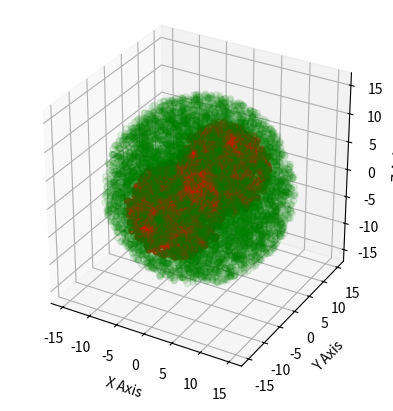
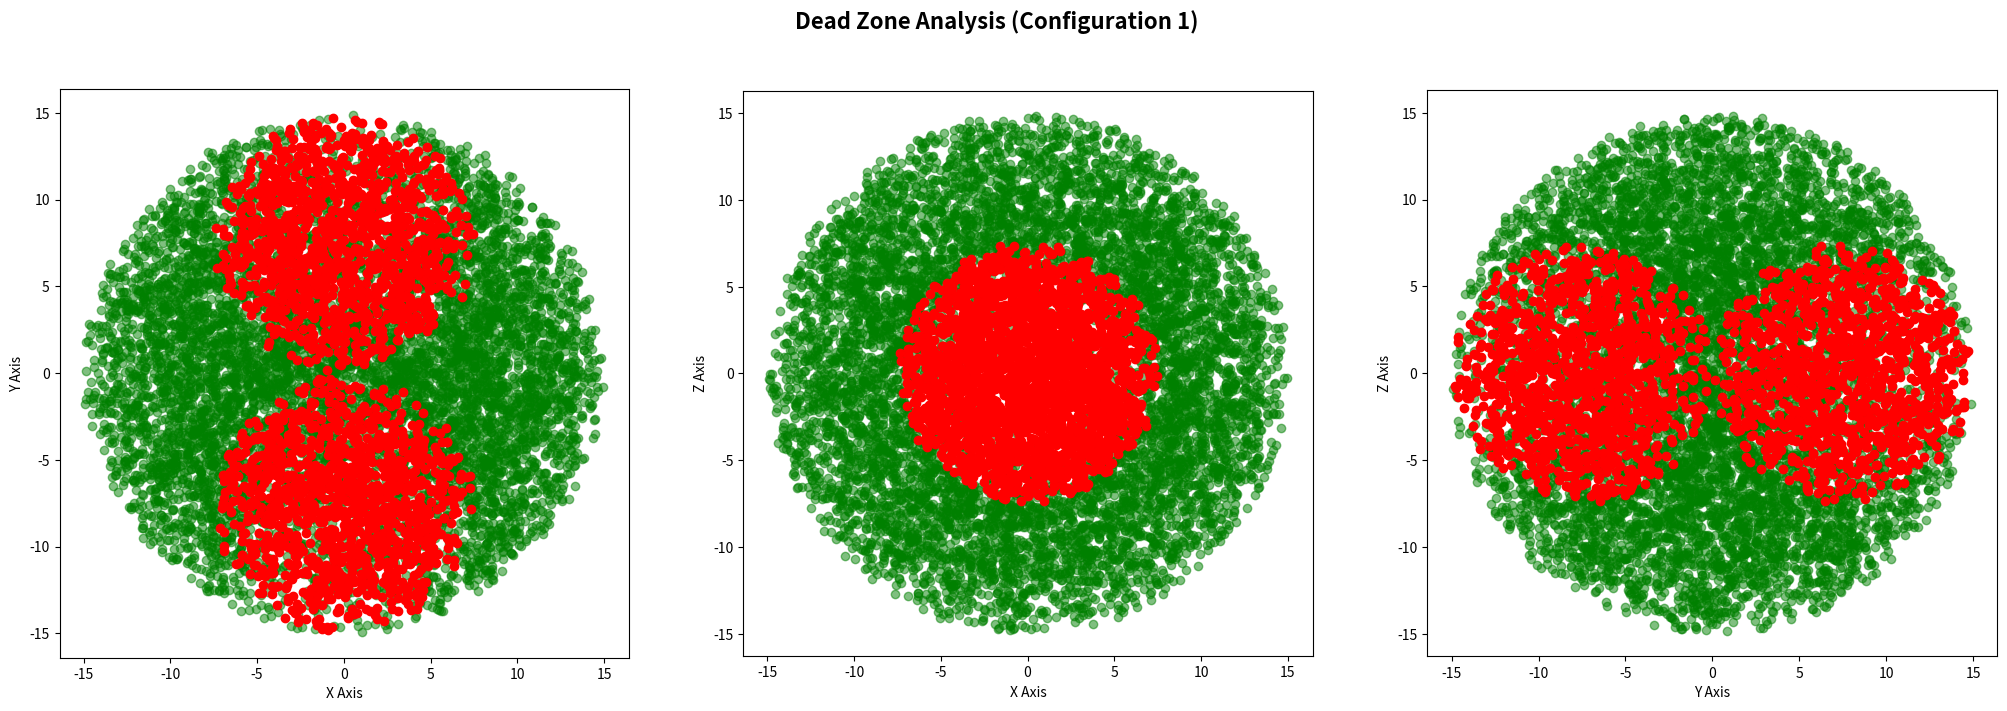

Reproduce these figures in Python, in order.
import numpy as np
from math import *
import matplotlib.pyplot as plt
from mpl_toolkits.mplot3d import Axes3D


def pure_math(lengths, angles):
    l1, l2 = lengths
    theta1, theta2, theta3 = angles

    x1, y1, z1 = 0, 0, 0

    x2 = -l1 * sin(theta1) * cos(theta2)
    y2 = l1 * sin(theta2)
    z2 = -l1 * cos(theta1) * cos(theta2)

    x3 = x2 - l2 * cos(theta1) * sin(theta3) - l2 * cos(theta2) * cos(theta3) * sin(theta1)
    y3 = y2 + l2 * cos(theta3) * sin(theta2)
    z3 = z2 + l2 * sin(theta1) * sin(theta3) - l2 * cos(theta1) * cos(theta2) * cos(theta3)

    return (x1, y1, z1), (x2, y2, z2), (x3, y3, z3)


def inverse(lengths, target, a2=False, a3=False, deg=False):
    l1, l2 = lengths
    x, y, z = target
    dist = np.linalg.norm(target)

    if dist > sum(lengths):
        return None

    # theta3 *= -1
    # Returns [0, 180]. +/- expands solution to [-180, 180].
    try:
        theta3 = (l1**2 + l2**2 - dist**2) / (2 * l1 * l2)
        theta3 = acos(theta3) - pi
        if a3:
            theta3 *= -1
    except (ValueError, ZeroDivisionError):
        return None

    # theta2 = (pi - theta2)
    # Returns [-90, 90]. (pi - theta2) expands solution to [-180, 180].
    try:
        theta2 = y / (l1 + l2 * cos(theta3))
        theta2 = asin(theta2)
        if a2:
            theta2 = pi - theta2
    except (ValueError, ZeroDivisionError):
        return None

    # theta1 -= 2 * pi
    # Sometimes (theta1 - 2 * pi). Doesn't matter. Either is cool.
    try:
        theta1 = atan2(z, -x) + atan2((l1 + l2 * cos(theta3)) * cos(theta2), l2 * sin(theta3))
    except (ValueError, ZeroDivisionError):
        return None

    if deg:
        return degrees(theta1), degrees(theta2), degrees(theta3)
    else:
        return theta1, theta2, theta3


def full_analysis(l1, l2, n):
    d = l1 + l2

    phi = np.random.uniform(0, 2*pi, n)
    costheta = np.random.uniform(-1, 1, n)
    u = np.random.uniform(0, 1, n)

    theta = np.arccos(costheta)
    r = d * u**(1/3)
    x = r * np.sin(theta) * np.cos(phi)
    y = r * np.sin(theta) * np.sin(phi)
    z = r * np.cos(theta)

    x_good, x_bad = [], []
    y_good, y_bad = [], []
    z_good, z_bad = [], []

    for i in range(len(x)):
        try:
            angles = inverse((l1, l2), (x[i], y[i], z[i]))
            forward = pure_math((l1, l2), angles)[2]
            assert(np.linalg.norm(np.array(forward) - np.array((x[i], y[i], z[i]))) < 0.0001)
            x_good.append(x[i])
            y_good.append(y[i])
            z_good.append(z[i])
        except:
            x_bad.append(x[i])
            y_bad.append(y[i])
            z_bad.append(z[i])

    fig = plt.figure()
    ax = fig.add_subplot(111, projection='3d')
    ax.set_aspect('equal')
    ax.scatter([-d, d, 0, 0, 0, 0], [0, 0, -d, d, 0, 0], [0, 0, 0, 0, -d, d], alpha=0)
    ax.scatter(x_good, y_good, z_good, c='g', alpha=0.1)
    ax.scatter(x_bad, y_bad, z_bad, c='r')
    ax.set_xlabel('X Axis')
    ax.set_ylabel('Y Axis')
    ax.set_zlabel('Z Axis')

    fig2 = plt.figure(figsize=(25, 7.5), dpi=80)
    fig2.suptitle('Dead Zone Analysis (Configuration 1)', fontsize=16, fontweight='bold')

    ax1 = fig2.add_subplot(131)
    ax1.set_aspect('equal')
    ax1.scatter(x_good, y_good, c='g', alpha=0.5)
    ax1.scatter(x_bad, y_bad, c='r')
    ax1.set_xlabel('X Axis')
    ax1.set_ylabel('Y Axis')

    ax2 = fig2.add_subplot(132)
    ax2.set_aspect('equal')
    ax2.scatter(x_good, z_good, c='g', alpha=0.5)
    ax2.scatter(x_bad, z_bad, c='r')
    ax2.set_xlabel('X Axis')
    ax2.set_ylabel('Z Axis')

    ax3 = fig2.add_subplot(133)
    ax3.set_aspect('equal')
    ax3.scatter(y_good, z_good, c='g', alpha=0.5)
    ax3.scatter(y_bad, z_bad, c='r')
    ax3.set_xlabel('Y Axis')
    ax3.set_ylabel('Z Axis')

    fig2.savefig('analysis.png', bbox_inches='tight')

    plt.show()


full_analysis(7.5, 7.5, 10000)


close = []

def test():
    for i in range(-180, 190, 5):
        for j in range(-180, 190, 5):
            for k in range(-180, 190, 5):
                a, b, c = radians(i), radians(j), radians(k)
                target = pure_math((5, 5), (a, b, c))
                c = np.linalg.norm(np.array(target[2]) - np.array([1, 5, 1]))
                if c < 3:
                    print(i, j, k)
                continue

                angles = inverse((5, 7), (target[2][0], target[2][1], target[2][2]))
                ik = pure_math((5, 7), angles)
                error = np.linalg.norm(np.array(ik[2]) - np.array(target[2]))
                if error > 0.00001:
                   print('Accuracy Error:', (i, j, k))


# test()
# print(min(close))


def graph():
    x = []
    y = []
    z = []

    for i in range(-170, 100, 10):
        for j in range(-170, 100, 10):
            for k in range(-170, 100, 10):
                forward = pure_math((5, 5), (radians(i), radians(j), radians(k)))
                x.append(forward[2][0])
                y.append(forward[2][1])
                z.append(forward[2][2])

    fig = plt.figure(figsize=(25, 7.5), dpi=80)
    fig.suptitle('Visualization of End Effector Kinematics (Leg 1)', fontsize=16, fontweight='bold')

    ax1 = plt.subplot(131)
    ax1.set_aspect('equal')
    ax1.scatter(x, y, c='r')
    ax1.set_xlabel('X Points')
    ax1.set_ylabel('Y Points')

    ax2 = plt.subplot(132)
    ax2.set_aspect('equal')
    ax2.scatter(x, z, c='r')
    ax2.set_xlabel('X Points')
    ax2.set_ylabel('Z Points')

    ax3 = plt.subplot(133)
    ax3.set_aspect('equal')
    ax3.scatter(y, z, c='r')
    ax3.set_xlabel('Y Points')
    ax3.set_ylabel('Z Points')

    fig.savefig('leg1.png', bbox_inches='tight')

    plt.show()

# graph()

def analyze():
    x = []
    y = []
    z = []

    for i in range(-170, 100, 10):
        for j in range(-170, 100, 10):
            for k in range(-170, 100, 10):
                forward = pure_math((5, 5), (radians(i), radians(j), radians(k)))
                x.append(forward[2][0])
                y.append(forward[2][1])
                z.append(forward[2][2])

    fig = plt.figure()
    ax = fig.add_subplot(111, projection='3d')
    ax.set_aspect('equal')
    ax.scatter(x, y, z, c='g')

    plt.show()


# solve a = n * Cos[x] * Sin[z] + n * Cos[z] * Sin[x] * Cos[y] + m * Sin[x] * Cos[y] for x
# solve b = -m * Sin[y] - n * Cos[z] * Sin[y]
# solve c = n * Sin[x] * Sin[z] - m * Cos[x] * Cos[y] - n * Cos[x] * Cos[y] * Cos[z] for x
